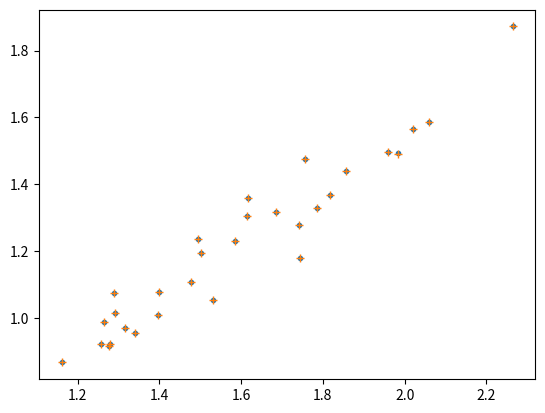

This figure's Python source:
import numpy
import matplotlib.pyplot as plt

D3 = numpy.random.rand(30, 3) * 2 + numpy.array([1, 1, 1])
D2 = []
for i in range(len(D3)):
	M = numpy.array([[2, 2, 0.3], [1,2, 0.4], [1.1,0.2,2]])
	d3 = M.dot(D3[i]) + numpy.array([3,2,1])
	D2.append([d3[0]/d3[2], d3[1]/d3[2]])
D2 = numpy.array(D2)

def active(x, z):
	return x/z

step = 0
W = numpy.array([[1, 0, 0], [0, 1, 0], [0, 0, 1]])
B = numpy.zeros(3)
D2_cur = []
while step < 50000:
	erros = []
	D2_cur = []
	for i in range(len(D3)):
		d3 = D3[i]
		l = D2[i]
		nd3 = W.dot(d3) + B
		nxz = active(nd3[0], nd3[2])
		nyz = active(nd3[1], nd3[2])
		D2_cur.append([nxz, nyz])
		nz = nd3[2]
		c1 = 2 * (nxz - l[0])/(nz ** 2)
		c2 = 2 * (nyz - l[1])/(nz ** 2)
		erros.append( ((nxz - l[0]) ** 2)/2 + ((nyz - l[1])**2)/2  )
		b = numpy.array([
			c1 * nz, 
			c2 * nz,  
			-c1 * nd3[0] - c2 * nd3[1]
		])
		w = b.reshape(3, 1).dot(d3.reshape(1, 3))
		W = W - 0.1 * w
		B = B - 0.1 * b
	step = step + 1
	if step % 1000 == 0:
		err = numpy.sum(erros)/len(erros)
		print(err)
	
D2_cur = numpy.array(D2_cur)
plt.plot(D2[:,0], D2[:,1], linestyle="", marker=".")
plt.plot(D2_cur[:,0], D2_cur[:, 1], linestyle="", marker="+")
plt.show()
